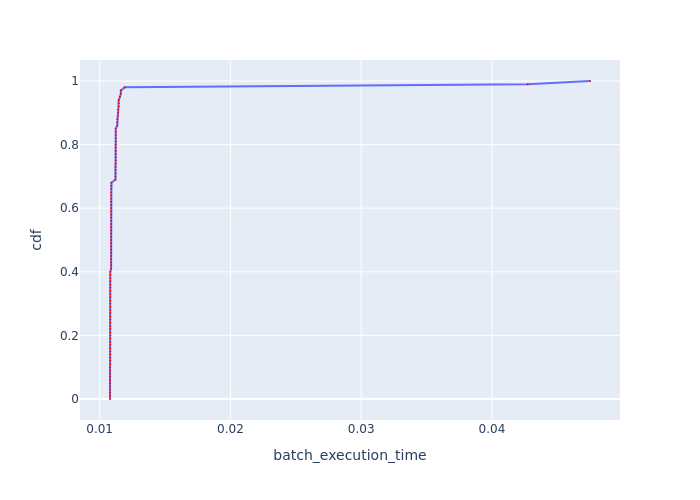

The file beside this chart, header and first rows:
, cdf, batch_execution_time
0, 0.0, 0.01079
1, 0.01, 0.01079
2, 0.02, 0.01079
3, 0.03, 0.01079
4, 0.04, 0.01079
5, 0.05, 0.01079
6, 0.06, 0.01079
7, 0.07, 0.01079
8, 0.08, 0.01079
9, 0.09, 0.01079
10, 0.1, 0.01079
11, 0.11, 0.01081
12, 0.12, 0.01081
13, 0.13, 0.01081
14, 0.14, 0.01081
15, 0.15, 0.01081
16, 0.16, 0.01081
17, 0.17, 0.01081
18, 0.18, 0.01081
19, 0.19, 0.01081
20, 0.2, 0.01081
21, 0.21, 0.01081
22, 0.22, 0.01081
23, 0.23, 0.01081
24, 0.24, 0.01081
25, 0.25, 0.01081
26, 0.26, 0.01081
27, 0.27, 0.01081
28, 0.28, 0.01081
29, 0.29, 0.01081
30, 0.3, 0.01081
31, 0.31, 0.01081
32, 0.32, 0.01081
33, 0.33, 0.01081
34, 0.34, 0.01081
35, 0.35, 0.01081
36, 0.36, 0.01081
37, 0.37, 0.01081
38, 0.38, 0.01081
39, 0.39, 0.01081
40, 0.4, 0.01081
41, 0.41, 0.01088
42, 0.42, 0.01088
43, 0.43, 0.01088
44, 0.44, 0.01088
45, 0.45, 0.01088
46, 0.46, 0.01088
47, 0.47, 0.01088
48, 0.48, 0.01088
49, 0.49, 0.01088
50, 0.5, 0.01088
51, 0.51, 0.01088
52, 0.52, 0.01088
53, 0.53, 0.01088
54, 0.54, 0.01088
55, 0.55, 0.01088
56, 0.56, 0.01088
57, 0.57, 0.01088
58, 0.58, 0.01088
59, 0.59, 0.01088
... 41 more rows
